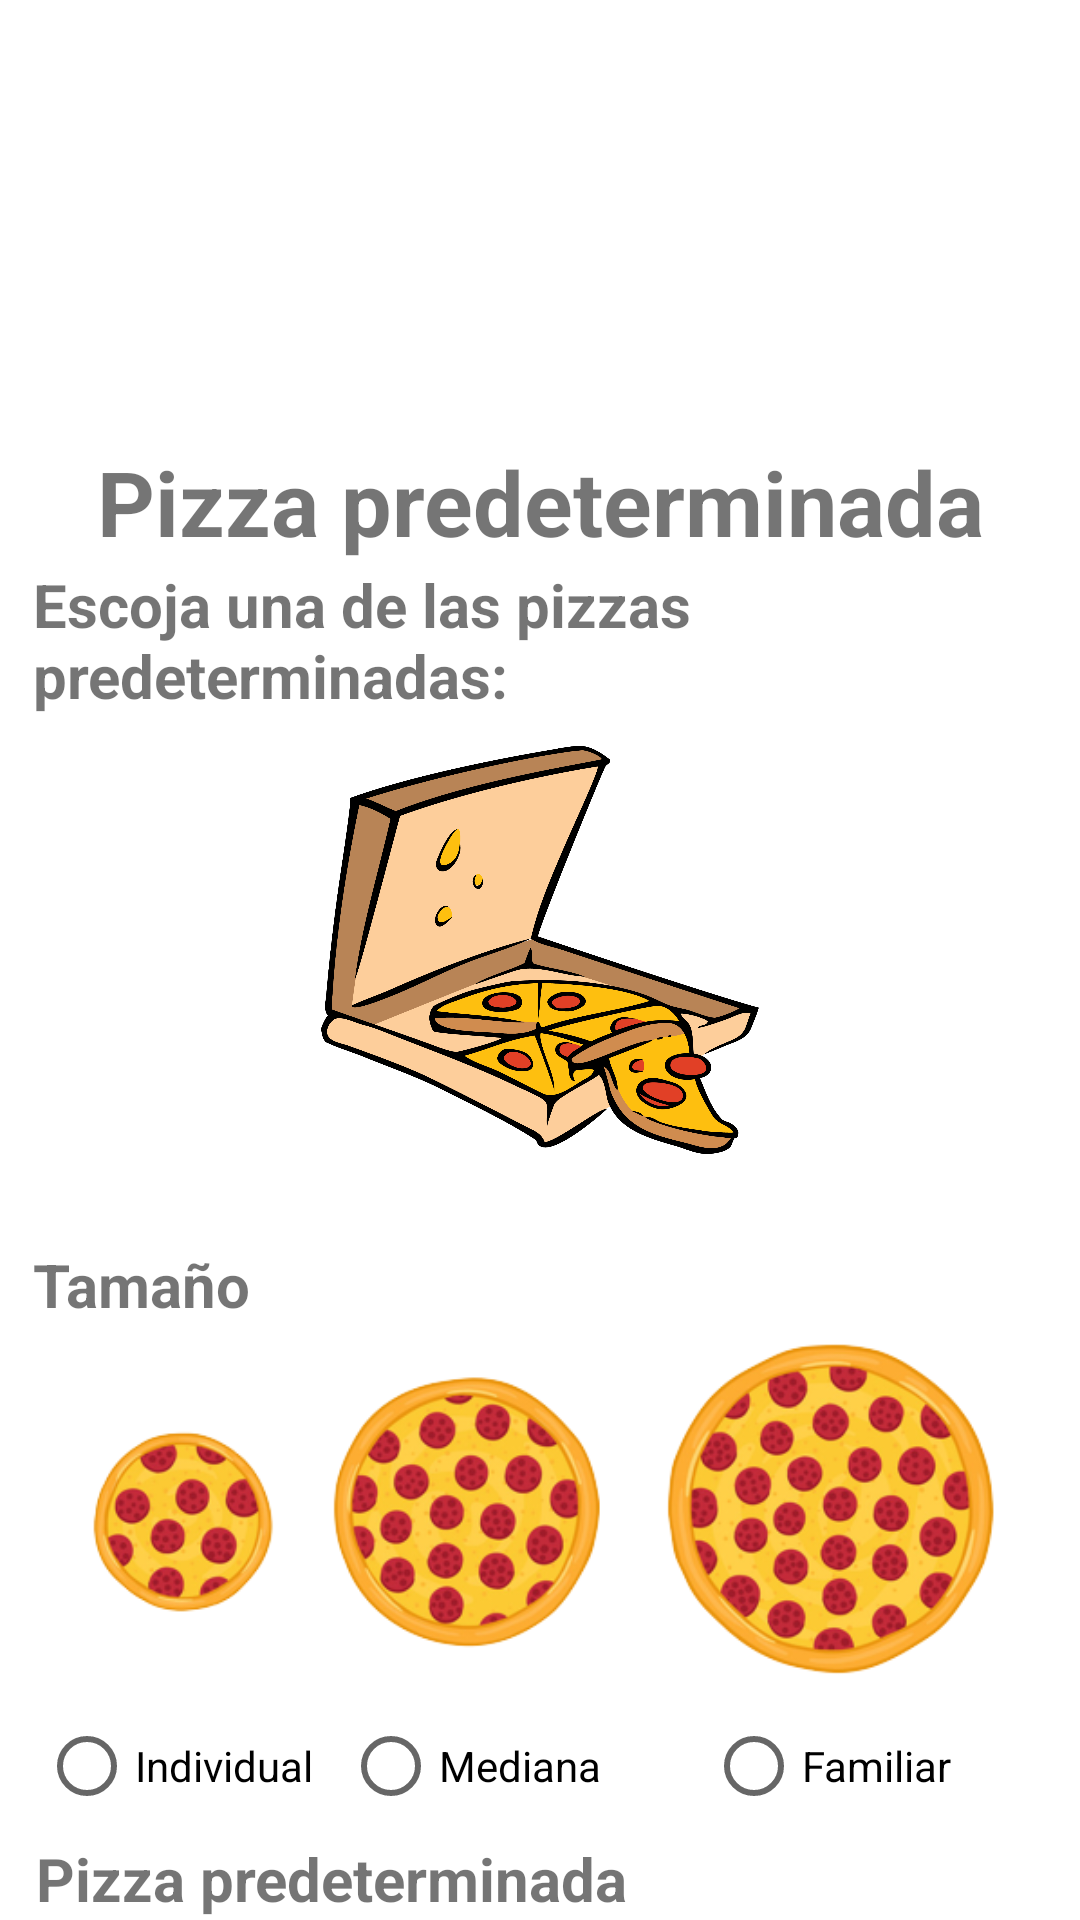

Write the Android layout XML for this screen, with the resource values it uses.
<!-- AndroidManifest.xml: application theme Theme.ACDATPizzeria -->
<!-- res/layout/activity_pizza_predeterminada.xml -->
<?xml version="1.0" encoding="utf-8"?>
<androidx.constraintlayout.widget.ConstraintLayout xmlns:android="http://schemas.android.com/apk/res/android"
    xmlns:app="http://schemas.android.com/apk/res-auto"
    xmlns:tools="http://schemas.android.com/tools"
    android:layout_width="match_parent"
    android:layout_height="match_parent"
    tools:context=".PizzaPredeterminada">

    <LinearLayout
        android:id="@+id/linearLayout"
        android:layout_width="wrap_content"
        android:layout_height="187dp"
        android:orientation="vertical"
        app:layout_constraintEnd_toEndOf="parent"
        app:layout_constraintStart_toStartOf="parent"
        app:layout_constraintTop_toTopOf="parent">

        <ImageView
            android:id="@+id/imageView2"
            android:layout_width="match_parent"
            android:layout_height="147dp"
            android:contentDescription="@string/descrpImg"
            app:srcCompat="@drawable/pizzalogo" />

        <TextView
            android:id="@+id/textView"
            android:layout_width="match_parent"
            android:layout_height="wrap_content"
            android:gravity="center"
            android:text="@string/pizzaPredeterminada"
            android:textAllCaps="false"
            android:textSize="30sp"
            android:textStyle="bold"
            android:typeface="sans" />

    </LinearLayout>

    <LinearLayout
        android:layout_width="0dp"
        android:layout_height="wrap_content"
        android:layout_marginStart="1dp"
        android:layout_marginTop="1dp"
        android:layout_marginEnd="1dp"
        android:orientation="vertical"
        app:layout_constraintEnd_toEndOf="parent"
        app:layout_constraintStart_toStartOf="parent"
        app:layout_constraintTop_toBottomOf="@+id/linearLayout">

        <TextView
            android:id="@+id/textView16"
            android:layout_width="match_parent"
            android:layout_height="wrap_content"
            android:layout_marginStart="10sp"
            android:layout_marginEnd="10sp"
            android:text="@string/escojaPizza"
            android:textSize="20sp"
            android:textStyle="bold" />

        <ImageView
            android:id="@+id/imageView3"
            android:layout_width="match_parent"
            android:layout_height="136dp"
            android:layout_marginTop="10sp"
            android:layout_marginBottom="10sp"
            app:srcCompat="@drawable/pizzapersonalizada" />

        <LinearLayout
            android:id="@+id/linearLayout3"
            android:layout_width="match_parent"
            android:layout_height="match_parent"
            android:layout_marginTop="20sp"
            android:gravity="center"
            android:orientation="vertical"
            app:layout_constraintEnd_toEndOf="parent"
            app:layout_constraintStart_toStartOf="parent"
            app:layout_constraintTop_toBottomOf="@+id/linearLayout">

            <TextView
                android:id="@+id/textView8"
                android:layout_width="match_parent"
                android:layout_height="wrap_content"
                android:layout_marginStart="10sp"
                android:layout_marginEnd="10sp"
                android:text="@string/tamano"
                android:textSize="20sp"
                android:textStyle="bold" />

            <ImageView
                android:id="@+id/imageView4"
                android:layout_width="match_parent"
                android:layout_height="122dp"
                app:srcCompat="@drawable/tamanyospizzas" />
        </LinearLayout>

        <LinearLayout
            android:id="@+id/linearLayout4"
            android:layout_width="match_parent"
            android:layout_height="match_parent"
            android:layout_marginStart="1dp"
            android:layout_marginTop="1dp"
            android:layout_marginEnd="1dp"
            android:orientation="vertical"
            app:layout_constraintEnd_toEndOf="parent"
            app:layout_constraintStart_toStartOf="parent"
            app:layout_constraintTop_toBottomOf="@+id/linearLayout3">

            <RadioGroup
                android:id="@+id/rgTamano"
                android:layout_width="match_parent"
                android:layout_height="48dp"
                android:gravity="center"
                android:orientation="horizontal"
                app:layout_constraintEnd_toEndOf="parent"
                app:layout_constraintHorizontal_bias="0.0"
                app:layout_constraintStart_toStartOf="parent"
                app:layout_constraintTop_toBottomOf="@+id/linearLayout3">

                <RadioButton
                    android:id="@+id/rbIndividual"
                    android:layout_width="wrap_content"
                    android:layout_height="wrap_content"
                    android:layout_marginStart="-30dp"
                    android:text="@string/Individual" />

                <RadioButton
                    android:id="@+id/rbMediana"
                    android:layout_width="wrap_content"
                    android:layout_height="wrap_content"
                    android:layout_marginStart="10dp"
                    android:text="@string/Mediana" />

                <RadioButton
                    android:id="@+id/rbFamiliar"
                    android:layout_width="wrap_content"
                    android:layout_height="wrap_content"
                    android:layout_marginStart="35dp"
                    android:text="@string/Familiar" />
            </RadioGroup>

            <TextView
                android:id="@+id/textView17"
                android:layout_width="match_parent"
                android:layout_height="wrap_content"
                android:layout_marginStart="10sp"
                android:layout_marginEnd="10sp"
                android:layout_marginBottom="10sp"
                android:text="@string/pizzaPredeterminada"
                android:textSize="20sp"
                android:textStyle="bold" />

            <androidx.recyclerview.widget.RecyclerView
                android:id="@+id/recicler"
                android:layout_width="match_parent"
                android:layout_height="400dp"
                app:layoutManager="androidx.recyclerview.widget.GridLayoutManager"
                app:spanCount="2"
                tools:listitem="@layout/view_pizza_item" />

        </LinearLayout>


    </LinearLayout>
</androidx.constraintlayout.widget.ConstraintLayout>
<!-- res/layout/view_pizza_item.xml (included above) -->
<?xml version="1.0" encoding="utf-8"?>
<LinearLayout xmlns:android="http://schemas.android.com/apk/res/android"
    xmlns:app="http://schemas.android.com/apk/res-auto"
    xmlns:tools="http://schemas.android.com/tools"
    android:layout_width="match_parent"
    android:layout_height="wrap_content"
    android:orientation="vertical">

    <ImageView
        android:id="@+id/imagen"
        android:layout_width="match_parent"
        android:layout_height="115dp"
        android:scaleType="fitCenter"
        app:srcCompat="@drawable/pizza" />

    <TextView
        android:id="@+id/txtPizza"
        android:layout_width="match_parent"
        android:layout_height="wrap_content"
        android:gravity="center"
        android:paddingBottom="30sp"
        android:text="TextView"
        android:textAppearance="@style/TextAppearance.AppCompat.Large"
        tools:text="Pizza" />
</LinearLayout>
<!-- resources referenced by this layout -->
<resources>
  <!-- drawable pizzapersonalizada: png bitmap (drawable-xxxhdpi, 187676 bytes) -->
  <!-- drawable tamanyospizzas: png bitmap (drawable-xxxhdpi, 129905 bytes) -->
  <string name="Familiar">Familiar</string>
  <string name="Individual">Individual</string>
  <string name="Mediana">Mediana</string>
  <string name="descrpImg">LogoPizzeria</string>
  <string name="escojaPizza">Escoja una de las pizzas predeterminadas:</string>
  <string name="pizzaPredeterminada">Pizza predeterminada</string>
  <string name="tamano">Tamaño</string>
  <style name="Theme.ACDATPizzeria" parent="Theme.MaterialComponents.DayNight.DarkActionBar">
          
          <item name="colorPrimary">@color/purple_500</item>
          <item name="colorPrimaryVariant">@color/purple_700</item>
          <item name="colorOnPrimary">@color/white</item>
          
          <item name="colorSecondary">@color/teal_200</item>
          <item name="colorSecondaryVariant">@color/teal_700</item>
          <item name="colorOnSecondary">@color/black</item>
          
          <item name="android:statusBarColor">?attr/colorPrimaryVariant</item>
          
      </style>
  <!-- not gathered from this repository: default colours our renderer supplied (Android Studio template values) -->
  <color name="purple_500">#FF6200EE</color>
  <color name="purple_700">#FF3700B3</color>
  <color name="teal_200">#FF03DAC5</color>
  <color name="teal_700">#FF018786</color>
  <color name="black">#FF000000</color>
  <color name="white">#FFFFFFFF</color>
</resources>
